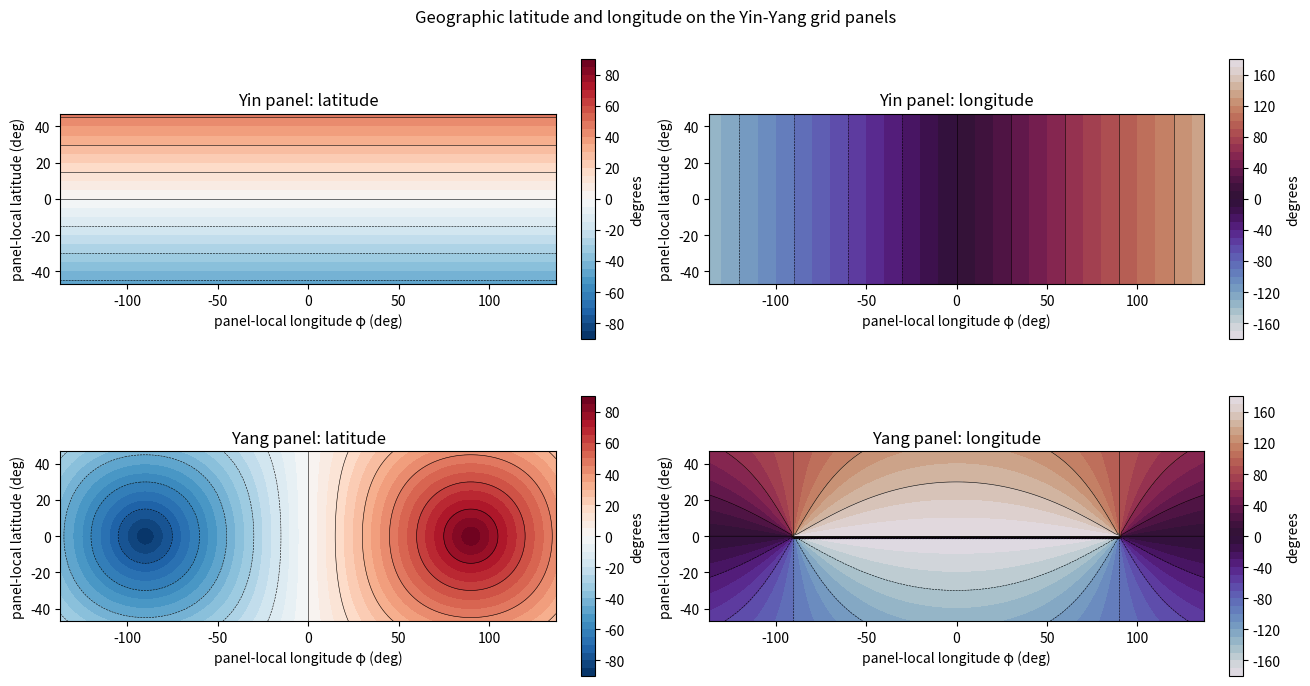

Recreate this plot in Python.
"""
Yin-Yang grid: latitude/longitude coordinates on the Yin and Yang panels.

The Yin panel is the low-latitude part of a standard lat-lon grid:
    colatitude  theta in [pi/4 - d, 3pi/4 + d]
    longitude   phi   in [-3pi/4 - d, 3pi/4 + d]
where d is a small overlap margin.

The Yang panel uses the same (theta, phi) computational grid in its own
rotated frame. Yang and Yin Cartesian coordinates are related by
    (x_yin, y_yin, z_yin) = (-x_yang, z_yang, y_yang)
(Kageyama & Sato, 2004). We use that rotation to get the geographic
(Yin-frame) latitude and longitude of every Yang grid point.
"""

import numpy as np
import matplotlib.pyplot as plt

# ---------------------------------------------------------------------------
# Grid parameters
# ---------------------------------------------------------------------------
n_theta = 61            # points in colatitude
n_phi = 181             # points in longitude
overlap = np.deg2rad(2.0)   # overlap margin d

theta_1d = np.linspace(np.pi / 4 - overlap, 3 * np.pi / 4 + overlap, n_theta)
phi_1d = np.linspace(-3 * np.pi / 4 - overlap, 3 * np.pi / 4 + overlap, n_phi)

# 2D computational grid (identical for both panels)
phi, theta = np.meshgrid(phi_1d, theta_1d)          # shape (n_theta, n_phi)

# ---------------------------------------------------------------------------
# Yin panel: computational coords are the geographic coords
# ---------------------------------------------------------------------------
yin_lat = 90.0 - np.rad2deg(theta)                  # latitude  [deg]
yin_lon = np.rad2deg(phi)                           # longitude [deg]

# ---------------------------------------------------------------------------
# Yang panel: rotate its local frame into the Yin (geographic) frame
# ---------------------------------------------------------------------------
x_loc = np.sin(theta) * np.cos(phi)
y_loc = np.sin(theta) * np.sin(phi)
z_loc = np.cos(theta)

x_geo = -x_loc
y_geo = z_loc
z_geo = y_loc

yang_lat = np.rad2deg(np.arcsin(np.clip(z_geo, -1.0, 1.0)))   # latitude  [deg]
yang_lon = np.rad2deg(np.arctan2(y_geo, x_geo))               # longitude [deg], (-180, 180]

# ---------------------------------------------------------------------------
# Plot with contourf on each panel's computational grid
# ---------------------------------------------------------------------------
comp_lon = np.rad2deg(phi)            # panel-local longitude (x axis)
comp_lat = 90.0 - np.rad2deg(theta)   # panel-local latitude  (y axis)

fields = [
    (yin_lat,  "Yin panel: latitude",   "RdBu_r", np.linspace(-90, 90, 37)),
    (yin_lon,  "Yin panel: longitude",  "twilight", np.linspace(-180, 180, 37)),
    (yang_lat, "Yang panel: latitude",  "RdBu_r", np.linspace(-90, 90, 37)),
    (yang_lon, "Yang panel: longitude", "twilight", np.linspace(-180, 180, 37)),
]

fig, axes = plt.subplots(2, 2, figsize=(13, 7), constrained_layout=True)

for ax, (field, title, cmap, levels) in zip(axes.flat, fields):
    cf = ax.contourf(comp_lon, comp_lat, field, levels=levels, cmap=cmap)
    ax.contour(comp_lon, comp_lat, field, levels=levels[::3],
               colors="k", linewidths=0.4)
    ax.set_title(title)
    ax.set_xlabel("panel-local longitude φ (deg)")
    ax.set_ylabel("panel-local latitude (deg)")
    ax.set_aspect("equal")
    fig.colorbar(cf, ax=ax, label="degrees", shrink=0.85)

fig.suptitle("Geographic latitude and longitude on the Yin-Yang grid panels")
fig.savefig("yinyang_latlon.png", dpi=150)
plt.show()
